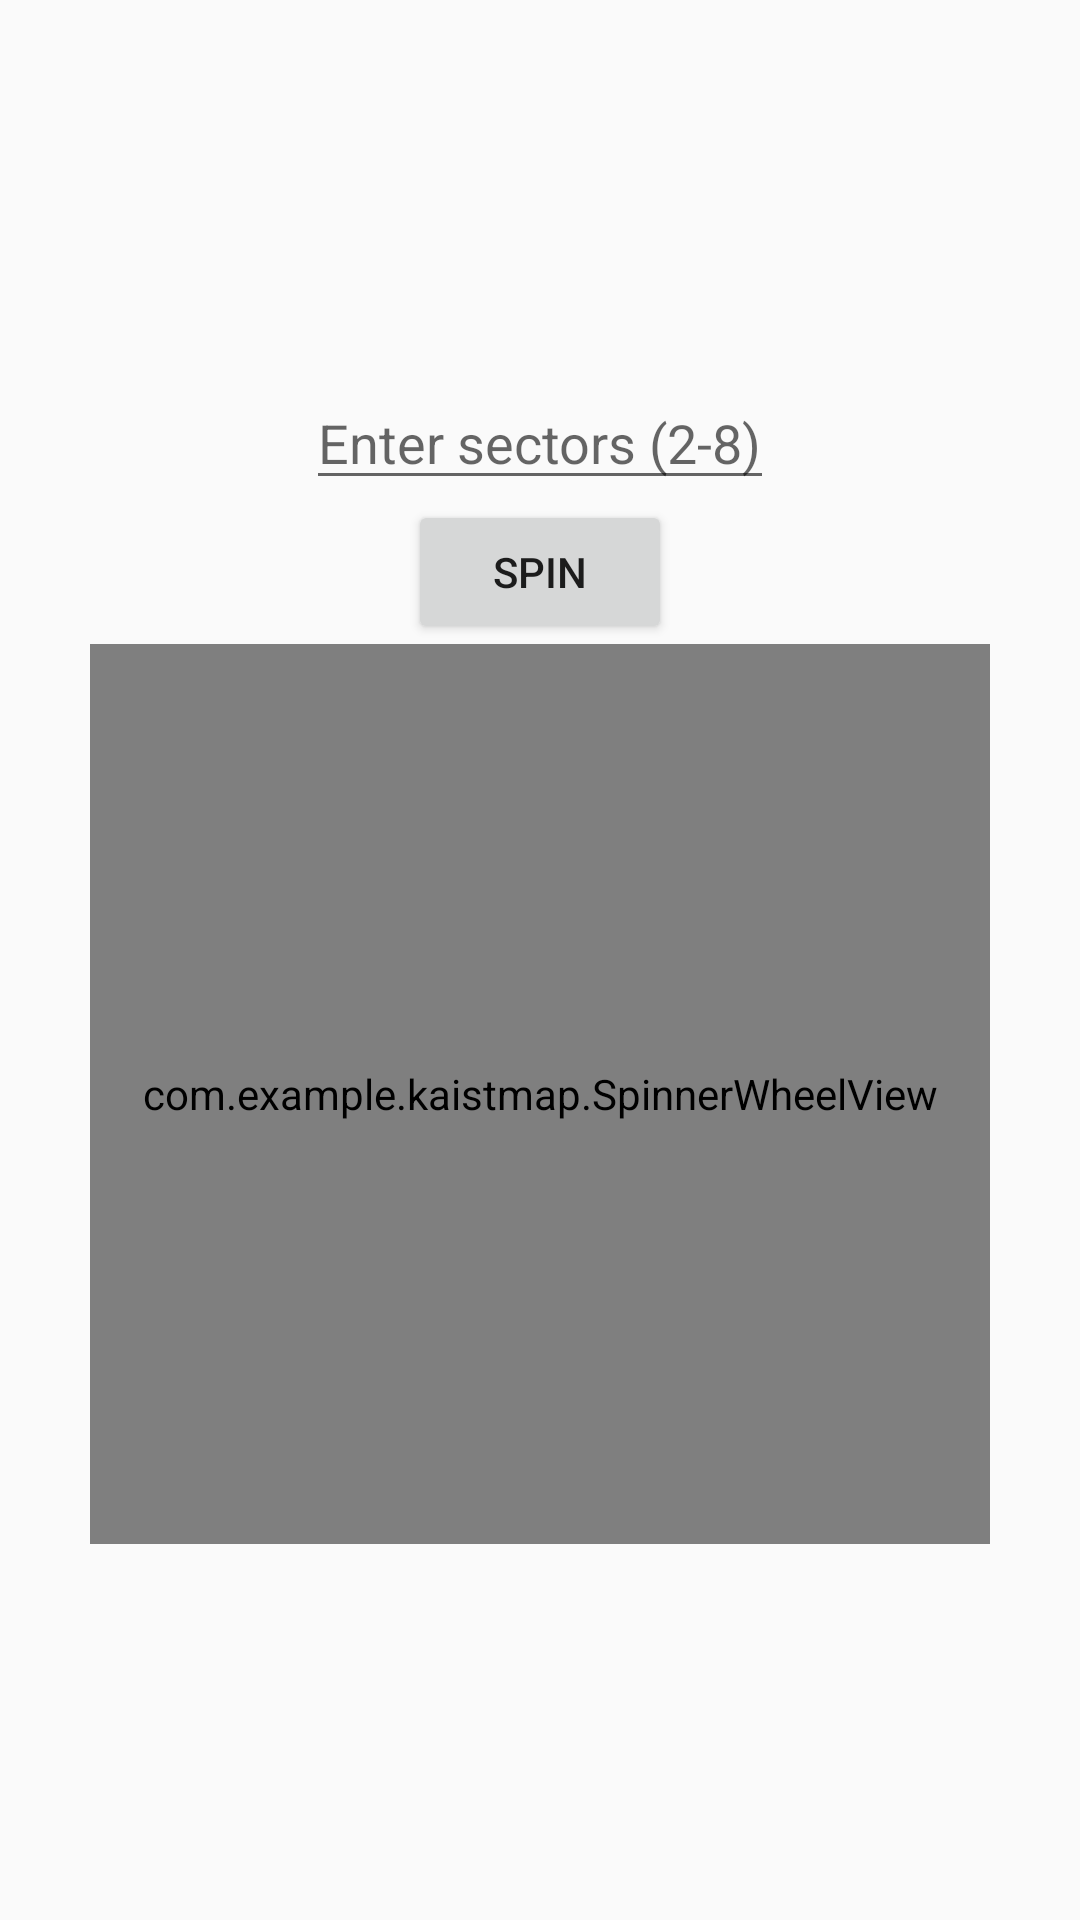

Write the Android layout XML for this screen, with the resource values it uses.
<!-- AndroidManifest.xml: application theme Theme.KAISTMap -->
<!-- res/layout/dialog_roulette.xml -->
<LinearLayout
    xmlns:android="http://schemas.android.com/apk/res/android"
    android:layout_width="match_parent"
    android:layout_height="match_parent"
    android:orientation="vertical"
    android:gravity="center">

    <EditText
        android:id="@+id/sectorInput"
        android:layout_width="wrap_content"
        android:layout_height="wrap_content"
        android:hint="Enter sectors (2-8)"
        android:inputType="number" />

    <Button
        android:id="@+id/startButton"
        android:layout_width="wrap_content"
        android:layout_height="wrap_content"
        android:text="Spin" />

    <com.example.kaistmap.SpinnerWheelView
        android:id="@+id/spinnerWheel"
        android:layout_width="300dp"
        android:layout_height="300dp" />
</LinearLayout>
<!-- resources referenced by this layout -->
<resources>
  <style name="Theme.KAISTMap" parent="Theme.AppCompat.Light.NoActionBar" />
</resources>
